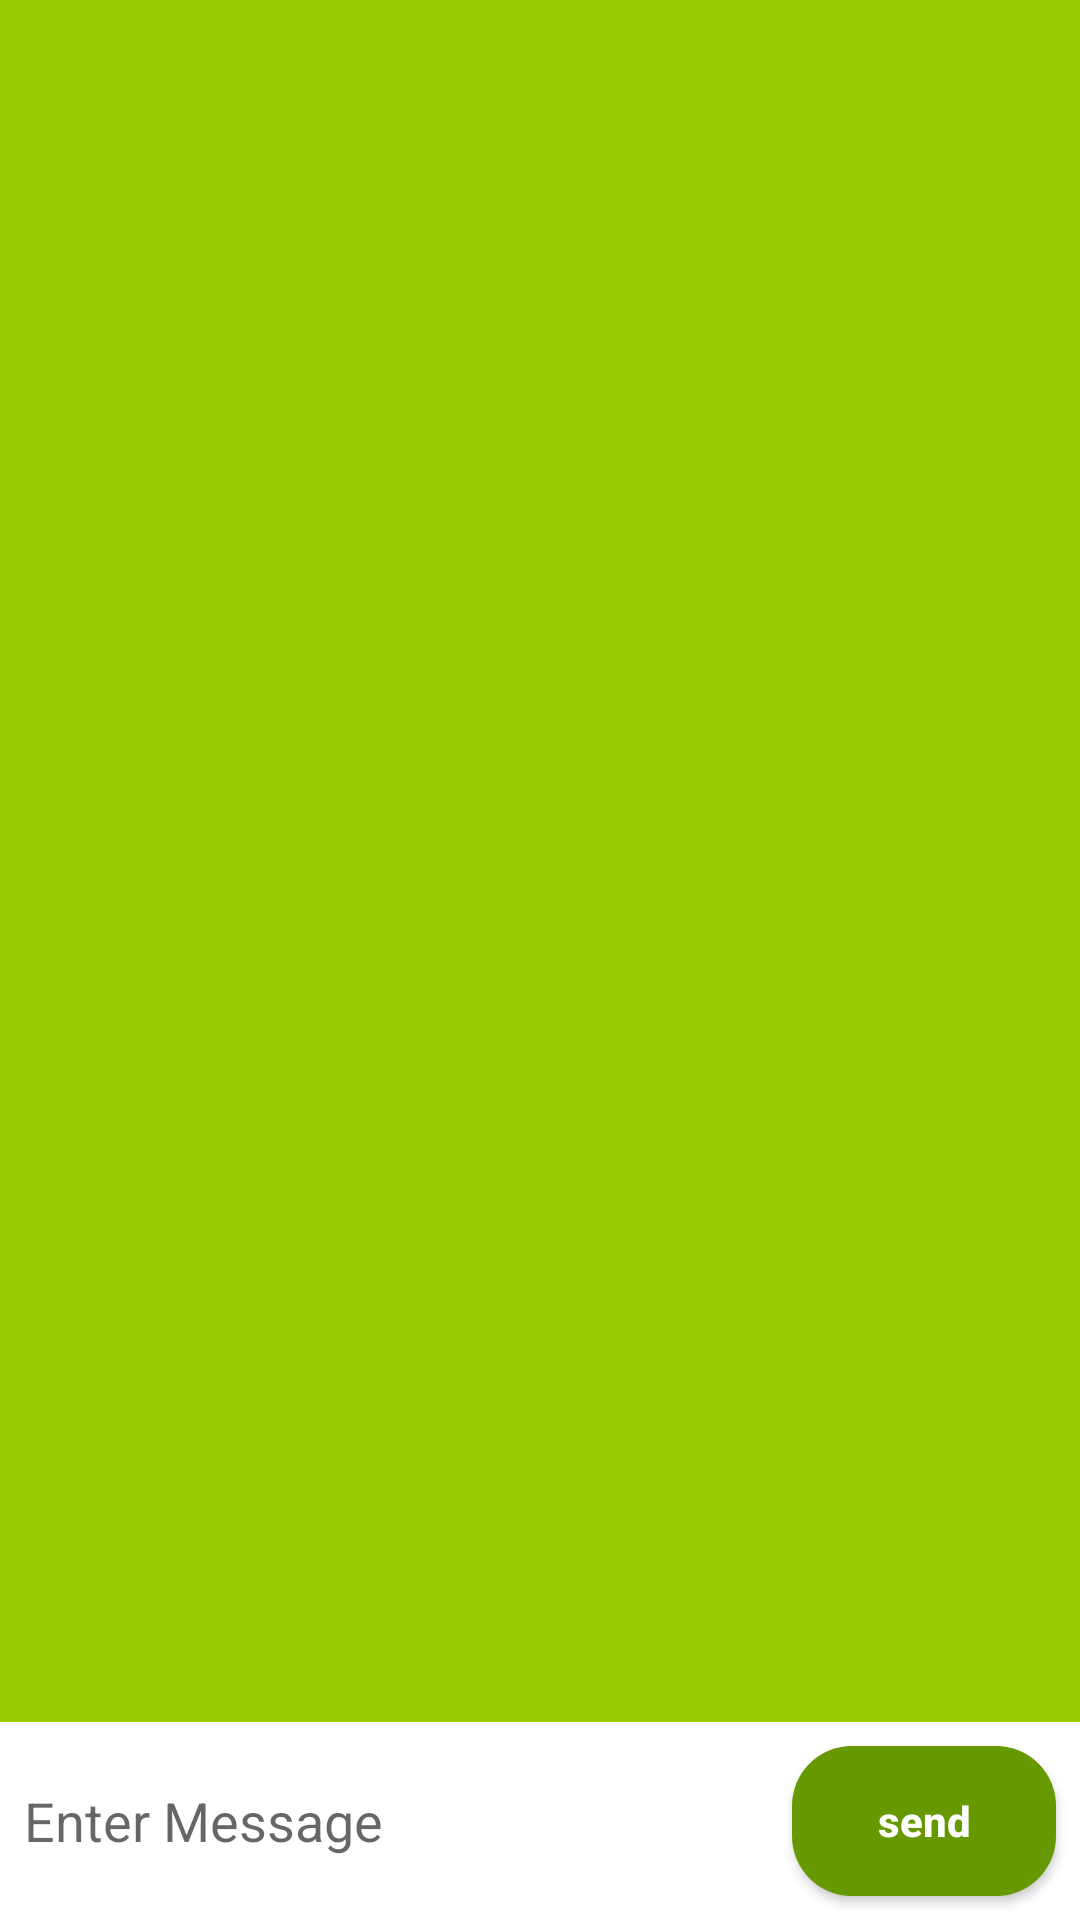

This screen was rendered from an Android layout file. Write that file and the resources it references.
<!-- AndroidManifest.xml: application theme Theme.KT_Messenger -->
<!-- res/layout/activity_chat_log.xml -->
<?xml version="1.0" encoding="utf-8"?>
<androidx.constraintlayout.widget.ConstraintLayout xmlns:android="http://schemas.android.com/apk/res/android"
    xmlns:app="http://schemas.android.com/apk/res-auto"
    xmlns:tools="http://schemas.android.com/tools"
    android:layout_width="match_parent"
    android:layout_height="match_parent"
    tools:context=".ChatLogActivity"
    android:background="@color/white">

    <EditText
        android:id="@+id/edittext_chat_log"
        android:layout_width="0dp"
        android:layout_height="50dp"
        android:layout_marginStart="8dp"
        android:layout_marginEnd="8dp"
        android:layout_marginBottom="8dp"
        android:ems="10"
        android:background="@drawable/edit_round"
        android:hint="Enter Message"
        android:inputType="textPersonName"
        app:layout_constraintBottom_toBottomOf="parent"
        app:layout_constraintEnd_toStartOf="@+id/send_button_chat_log"
        app:layout_constraintStart_toStartOf="parent" />

    <androidx.appcompat.widget.AppCompatButton
        android:id="@+id/send_button_chat_log"
        android:layout_width="wrap_content"
        android:layout_height="50dp"
        android:layout_marginEnd="8dp"
        android:layout_marginBottom="8dp"
        android:text="send"
        android:background="@drawable/button_round"
        android:textColor="@color/white"
        android:textStyle="bold"
        android:textAllCaps="false"
        app:layout_constraintBottom_toBottomOf="parent"
        app:layout_constraintEnd_toEndOf="parent" />

    <androidx.recyclerview.widget.RecyclerView
        android:id="@+id/recyclerview_chat_log"
        android:layout_width="match_parent"
        android:layout_height="0dp"
        android:layout_marginBottom="8dp"
        android:background="@android:color/holo_green_light"
        app:layout_constraintBottom_toTopOf="@+id/edittext_chat_log"
        app:layout_constraintEnd_toEndOf="parent"
        app:layoutManager="androidx.recyclerview.widget.LinearLayoutManager"
        app:layout_constraintStart_toStartOf="parent"
        app:layout_constraintTop_toTopOf="parent"
        app:layout_constraintVertical_bias="0.0" />

</androidx.constraintlayout.widget.ConstraintLayout>
<!-- resources referenced by this layout -->
<resources>
  <!-- drawable button_round (drawable) -->
  <?xml version="1.0" encoding="utf-8"?>
  <shape xmlns:android="http://schemas.android.com/apk/res/android"
      android:shape="rectangle">
      <solid android:color="@android:color/holo_green_dark"/>
      <corners android:radius="20dp"/>
  </shape>
  <!-- drawable edit_round (drawable) -->
  <?xml version="1.0" encoding="utf-8"?>
  <shape xmlns:android="http://schemas.android.com/apk/res/android"
      android:shape="rectangle">
      <solid android:color="#ffff"/>
      <corners android:radius="20dp"/>
  </shape>
  <style name="Theme.KT_Messenger" parent="Theme.MaterialComponents.DayNight.DarkActionBar">
          
          <item name="colorPrimary">@color/purple_500</item>
          <item name="colorPrimaryVariant">@color/purple_700</item>
          <item name="colorOnPrimary">@color/white</item>
          
          <item name="colorSecondary">@color/teal_200</item>
          <item name="colorSecondaryVariant">@color/teal_700</item>
          <item name="colorOnSecondary">@color/black</item>
          
          <item name="android:statusBarColor" tools:targetApi="l">@android:color/holo_green_dark</item>
          
      </style>
  <!-- not gathered from this repository: default colours our renderer supplied (Android Studio template values) -->
  <color name="purple_500">#FF6200EE</color>
  <color name="purple_700">#FF3700B3</color>
  <color name="teal_200">#FF03DAC5</color>
  <color name="teal_700">#FF018786</color>
  <color name="black">#FF000000</color>
  <color name="white">#FFFFFFFF</color>
</resources>
